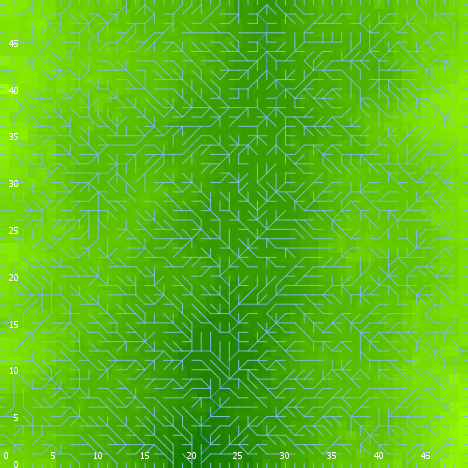

The data file committed next to this chart (first rows):
export-world data (NetLogo 6.0.4)
land_04_withSoilProperties.nlogo
05/10/2020 12:19:57:891 +0100
RANDOM STATE
0 0 -1727483681 525 0.7470182379519358 f…
GLOBALS
min-pxcor, max-pxcor, min-pycor, max-pycor, perspective, subject, nextIndex, directed-links, ticks, display-mode, elevationdistribution, elev_algorithm-style, elev_featureanglerange, elev_inversioniterations, elev_noise, elev_numdepressions, elev_numprotuberances, elev_numranges, elev_numrifts, elev_rangeaggregation, elev_rangeheight, elev_rangelength, elev_riftaggregation, elev_riftheight
0, 49, 0, 49, 0, nobody, 2600, "UNDIRECTED", -1, "terrain", [40.051213911217886 40.090009204330876 3…, "C#", 12.06, 0.1632, 2.718, 2, 7, 97, 36, 0.1905, 36.39, 1999, 0.7926, -27.2
TURTLES
who, color, heading, xcor, ycor, shape, label, label-color, breed, hidden?, size, pen-size, pen-mode, numpoints
0, 135, 69, 45, 48, "default", "", 9.9, {breed flowholders}, true, 1, 1, "up", 
1, 25, 235, 12, 22, "default", "", 9.9, {breed flowholders}, true, 1, 1, "up", 
2, 45, 43, 34, 40, "default", "", 9.9, {breed flowholders}, true, 1, 1, "up", 
3, 115, 107, 45, 1, "default", "", 9.9, {breed flowholders}, true, 1, 1, "up", 
4, 15, 295, 6, 7, "default", "", 9.9, {breed flowholders}, true, 1, 1, "up", 
5, 65, 353, 33, 3, "default", "", 9.9, {breed flowholders}, true, 1, 1, "up", 
6, 5, 152, 2, 22, "default", "", 9.9, {breed flowholders}, true, 1, 1, "up", 
7, 45, 3, 29, 22, "default", "", 9.9, {breed flowholders}, true, 1, 1, "up", 
8, 75, 268, 42, 6, "default", "", 9.9, {breed flowholders}, true, 1, 1, "up", 
9, 55, 91, 2, 12, "default", "", 9.9, {breed flowholders}, true, 1, 1, "up", 
10, 97, 270, 0, 19, "line half", "", 9.9, {breed flowholders}, false, 1, 1, "up", 
11, 45, 160, 1, 2, "default", "", 9.9, {breed flowholders}, true, 1, 1, "up", 
12, 125, 195, 36, 10, "default", "", 9.9, {breed flowholders}, true, 1, 1, "up", 
13, 135, 211, 2, 33, "default", "", 9.9, {breed flowholders}, true, 1, 1, "up", 
14, 97, 0, 41, 49, "line half", "", 9.9, {breed flowholders}, false, 1, 1, "up", 
15, 5, 206, 39, 11, "default", "", 9.9, {breed flowholders}, true, 1, 1, "up", 
16, 105, 86, 29, 6, "default", "", 9.9, {breed flowholders}, true, 1, 1, "up", 
17, 25, 347, 31, 7, "default", "", 9.9, {breed flowholders}, true, 1, 1, "up", 
18, 135, 72, 39, 4, "default", "", 9.9, {breed flowholders}, true, 1, 1, "up", 
19, 125, 337, 38, 36, "default", "", 9.9, {breed flowholders}, true, 1, 1, "up", 
20, 95, 301, 29, 9, "default", "", 9.9, {breed flowholders}, true, 1, 1, "up", 
21, 115, 175, 16, 18, "default", "", 9.9, {breed flowholders}, true, 1, 1, "up", 
22, 125, 352, 46, 15, "default", "", 9.9, {breed flowholders}, true, 1, 1, "up", 
23, 95, 335, 16, 45, "default", "", 9.9, {breed flowholders}, true, 1, 1, "up", 
24, 97, 0, 47, 49, "line half", "", 9.9, {breed flowholders}, false, 1, 1, "up", 
25, 65, 178, 7, 37, "default", "", 9.9, {breed flowholders}, true, 1, 1, "up", 
26, 35, 162, 18, 40, "default", "", 9.9, {breed flowholders}, true, 1, 1, "up", 
27, 135, 245, 36, 41, "default", "", 9.9, {breed flowholders}, true, 1, 1, "up", 
28, 25, 120, 25, 44, "default", "", 9.9, {breed flowholders}, true, 1, 1, "up", 
29, 25, 218, 9, 13, "default", "", 9.9, {breed flowholders}, true, 1, 1, "up", 
30, 15, 299, 38, 1, "default", "", 9.9, {breed flowholders}, true, 1, 1, "up", 
31, 65, 278, 3, 41, "default", "", 9.9, {breed flowholders}, true, 1, 1, "up", 
32, 5, 213, 48, 16, "default", "", 9.9, {breed flowholders}, true, 1, 1, "up", 
33, 45, 32, 20, 32, "default", "", 9.9, {breed flowholders}, true, 1, 1, "up", 
34, 125, 297, 23, 11, "default", "", 9.9, {breed flowholders}, true, 1, 1, "up", 
35, 5, 2, 11, 26, "default", "", 9.9, {breed flowholders}, true, 1, 1, "up", 
36, 45, 232, 23, 34, "default", "", 9.9, {breed flowholders}, true, 1, 1, "up", 
37, 125, 19, 39, 40, "default", "", 9.9, {breed flowholders}, true, 1, 1, "up", 
38, 115, 79, 18, 3, "default", "", 9.9, {breed flowholders}, true, 1, 1, "up", 
39, 75, 43, 11, 32, "default", "", 9.9, {breed flowholders}, true, 1, 1, "up", 
40, 5, 11, 46, 16, "default", "", 9.9, {breed flowholders}, true, 1, 1, "up", 
41, 105, 263, 1, 20, "default", "", 9.9, {breed flowholders}, true, 1, 1, "up", 
42, 5, 223, 26, 15, "default", "", 9.9, {breed flowholders}, true, 1, 1, "up", 
43, 135, 49, 12, 1, "default", "", 9.9, {breed flowholders}, true, 1, 1, "up", 
44, 55, 262, 29, 19, "default", "", 9.9, {breed flowholders}, true, 1, 1, "up", 
45, 45, 351, 10, 29, "default", "", 9.9, {breed flowholders}, true, 1, 1, "up", 
46, 135, 268, 23, 40, "default", "", 9.9, {breed flowholders}, true, 1, 1, "up", 
47, 65, 290, 24, 46, "default", "", 9.9, {breed flowholders}, true, 1, 1, "up", 
48, 5, 174, 5, 21, "default", "", 9.9, {breed flowholders}, true, 1, 1, "up", 
49, 25, 354, 12, 4, "default", "", 9.9, {breed flowholders}, true, 1, 1, "up", 
50, 15, 219, 44, 26, "default", "", 9.9, {breed flowholders}, true, 1, 1, "up", 
... 9,891 more rows
